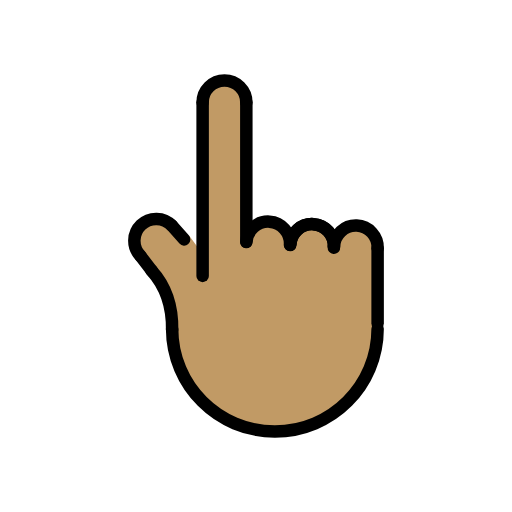
t = 0.00 s
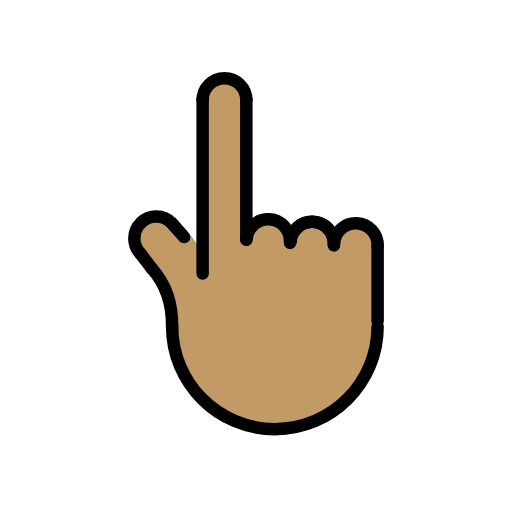
t = 0.48 s
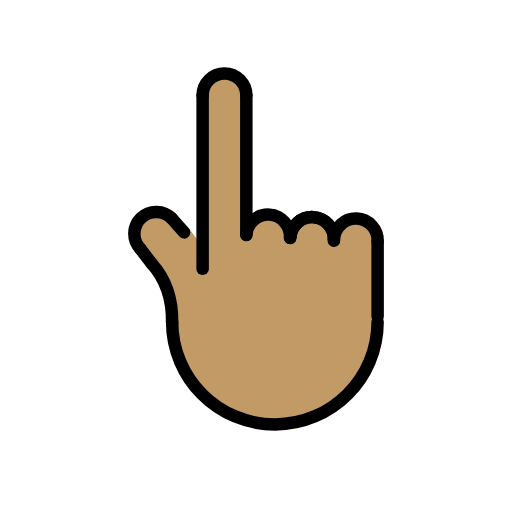
t = 1.43 s
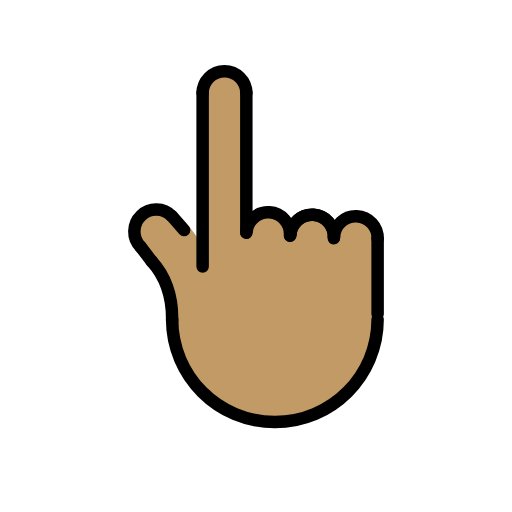
t = 1.90 s
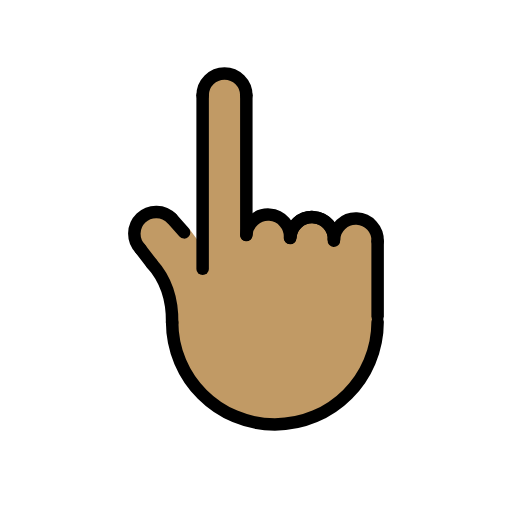
t = 2.38 s
t = 3.33 s: frame unchanged from t = 0.48 s, image omitted

The animated SVG that drew these frames (rendered in a browser with its animation timeline set to each time). Animation: 1 SMIL element (animateTransform=1); one cycle of 3.80 s, repeats indefinitely.

<?xml version='1.0' encoding='utf-8'?>
<svg xmlns="http://www.w3.org/2000/svg" id="emoji" viewBox="-5 -5 82 82" version="1.1" width="200" height="200" role="img">
  <title>OpenMoji: backhand index pointing up: medium skin tone</title><g><g id="color" />
  <g id="hair" />
  <g id="skin">
    <path fill="#c19a65" d="M55.36,33.7297c-0.38-1.44-1.66-2.53-3.23-2.6c-1.67-0.07-3.12,1.04-3.52,2.6h-0.19 c0,0.02,0.01,0.05,0.01,0.08c-0.01-0.03-0.01-0.06-0.02-0.08v-0.0099c0,0,0,0,0-0.01c-0.11-0.56-0.35-1.06-0.69-1.49 c-0.06-0.08-0.1299-0.16-0.21-0.2401c-0.17-0.18-0.35-0.34-0.56-0.47c-0.07-0.05-0.14-0.1-0.21-0.14c-0.17-0.1-0.34-0.18-0.52-0.25 c-0.1-0.04-0.2-0.07-0.3-0.09c-0.12-0.04-0.25-0.07-0.38-0.09c-0.08-0.01-0.16-0.02-0.24-0.03h-0.04c-0.01,0-0.01,0-0.02,0 c-0.09-0.01-0.17-0.01-0.26-0.01c-0.12,0-0.23,0-0.34,0.02c-0.23,0.02-0.44,0.06-0.65,0.12c-0.43,0.13-0.83,0.34-1.18,0.6201 c-0.08,0.06-0.16,0.1299-0.24,0.21c-0.09,0.07-0.16,0.15-0.23,0.24c-0.07,0.08-0.14,0.16-0.2,0.25c-0.06,0.09-0.12,0.18-0.18,0.28 c-0.11,0.19-0.2,0.39-0.28,0.6c-0.05,0.16-0.1,0.32-0.12,0.49h-0.13c-0.12-1.72-1.49-3.12-3.26-3.23c-1.74-0.11-3.25,1.06-3.63,2.7 v0.58l-0.09-0.01v-22.37c0-0.11-0.01-0.23-0.02-0.34c-0.17-1.78-1.65-3.16-3.48-3.16c-1.93,0-3.5,1.56-3.5,3.5v24.27l0.02,0.03 l-0.02,1.25v-1.28l-0.79-1.0699l-1.35-1.83l-0.69,0.45c-0.22-0.23-0.51-0.48-0.87-0.71l-0.01-0.01c-1.8-1.28-5-2.58-6.16-1.46 c-1.35,1.3101-0.56,4.23,4.86,11.3701c0.99,20.84,8.68,19.56,16.58,21.69c7.66,0.71,16.13-6.3101,16.25-18.14h0.21v-11.34 C55.48,34.3098,55.44,34.0198,55.36,33.7297z M41.5,34.1097h-0.01c0.01-0.07,0.01-0.14,0.03-0.21 C41.51,33.9698,41.5,34.0397,41.5,34.1097z" />
  </g>
  <g id="skin-shadow" />
  <g id="line">
    <path fill="none" stroke="#000000" stroke-linecap="round" stroke-linejoin="round" stroke-miterlimit="10" stroke-width="2" d="M55.4792,47.6473c0,9.0883-7.3675,16.4558-16.4558,16.4558s-16.4558-7.3675-16.4558-16.4558" />
    <line x1="55.4792" x2="55.4792" y1="46.7738" y2="34.7738" fill="none" stroke="#000000" stroke-linecap="round" stroke-linejoin="round" stroke-miterlimit="10" stroke-width="2" />
    <path fill="none" stroke="#000000" stroke-linecap="round" stroke-linejoin="round" stroke-miterlimit="10" stroke-width="2" d="M48.4869,34.4804c0.081-1.9313,1.7123-3.4313,3.6436-3.3502c1.9313,0.081,3.4312,1.7123,3.3502,3.6436" />
    <path fill="none" stroke="#000000" stroke-linecap="round" stroke-linejoin="round" stroke-miterlimit="10" stroke-width="2" d="M41.49,34.2475c0.081-1.9313,1.7123-3.4312,3.6436-3.3502s3.4313,1.7123,3.3502,3.6436" />
    <path fill="none" stroke="#000000" stroke-linecap="round" stroke-linejoin="round" stroke-miterlimit="10" stroke-width="2" d="M41.494,34.1136c0.155-1.9268,1.8426-3.3631,3.7694-3.2081s3.3631,1.8426,3.2081,3.7694" />
    <path fill="none" stroke="#000000" stroke-linecap="round" stroke-linejoin="round" stroke-miterlimit="10" stroke-width="2" d="M34.4524,33.7692c0.1237-1.929,1.7878-3.3925,3.7168-3.2688s3.3925,1.7878,3.2688,3.7168" />
    <path fill="none" stroke="#000000" stroke-linecap="round" stroke-linejoin="round" stroke-miterlimit="10" stroke-width="2" d="M17.4986,35.9928c-1.3429-1.3904-1.3044-3.6061,0.086-4.949c1.3904-1.3429,3.6061-1.3044,4.949,0.086" />
    <path fill="none" stroke="#000000" stroke-linecap="round" stroke-linejoin="round" stroke-miterlimit="10" stroke-width="2" d="M27.4524,11.3969c0-1.933,1.567-3.5,3.5-3.5s3.5,1.567,3.5,3.5" />
    <line x1="34.4524" x2="34.4524" y1="33.7321" y2="11.3969" fill="none" stroke="#000000" stroke-linecap="round" stroke-linejoin="round" stroke-miterlimit="10" stroke-width="2" />
    <line x1="27.4524" x2="27.4524" y1="11.3969" y2="39.1875" fill="none" stroke="#000000" stroke-linecap="round" stroke-linejoin="round" stroke-miterlimit="10" stroke-width="2" />
    <line x1="24.4916" x2="22.5336" y1="33.3435" y2="31.1298" fill="none" stroke="#000000" stroke-linecap="round" stroke-linejoin="round" stroke-miterlimit="10" stroke-width="2" />
    <path fill="none" stroke="#000000" stroke-linecap="round" stroke-linejoin="round" stroke-miterlimit="10" stroke-width="2" d="M19.2663,38.3125c1.9526,2.1439,3.3734,5.1677,3.3013,9.5218" />
    <line x1="17.4986" x2="19.32" y1="35.9928" y2="38.373" fill="none" stroke="#000000" stroke-linecap="round" stroke-linejoin="round" stroke-miterlimit="10" stroke-width="2" />
  </g>
<animateTransform attributeName="transform" type="translate" values="0 0;0 -1.5;0 0" dur="3.8s" repeatCount="indefinite" /></g></svg>
